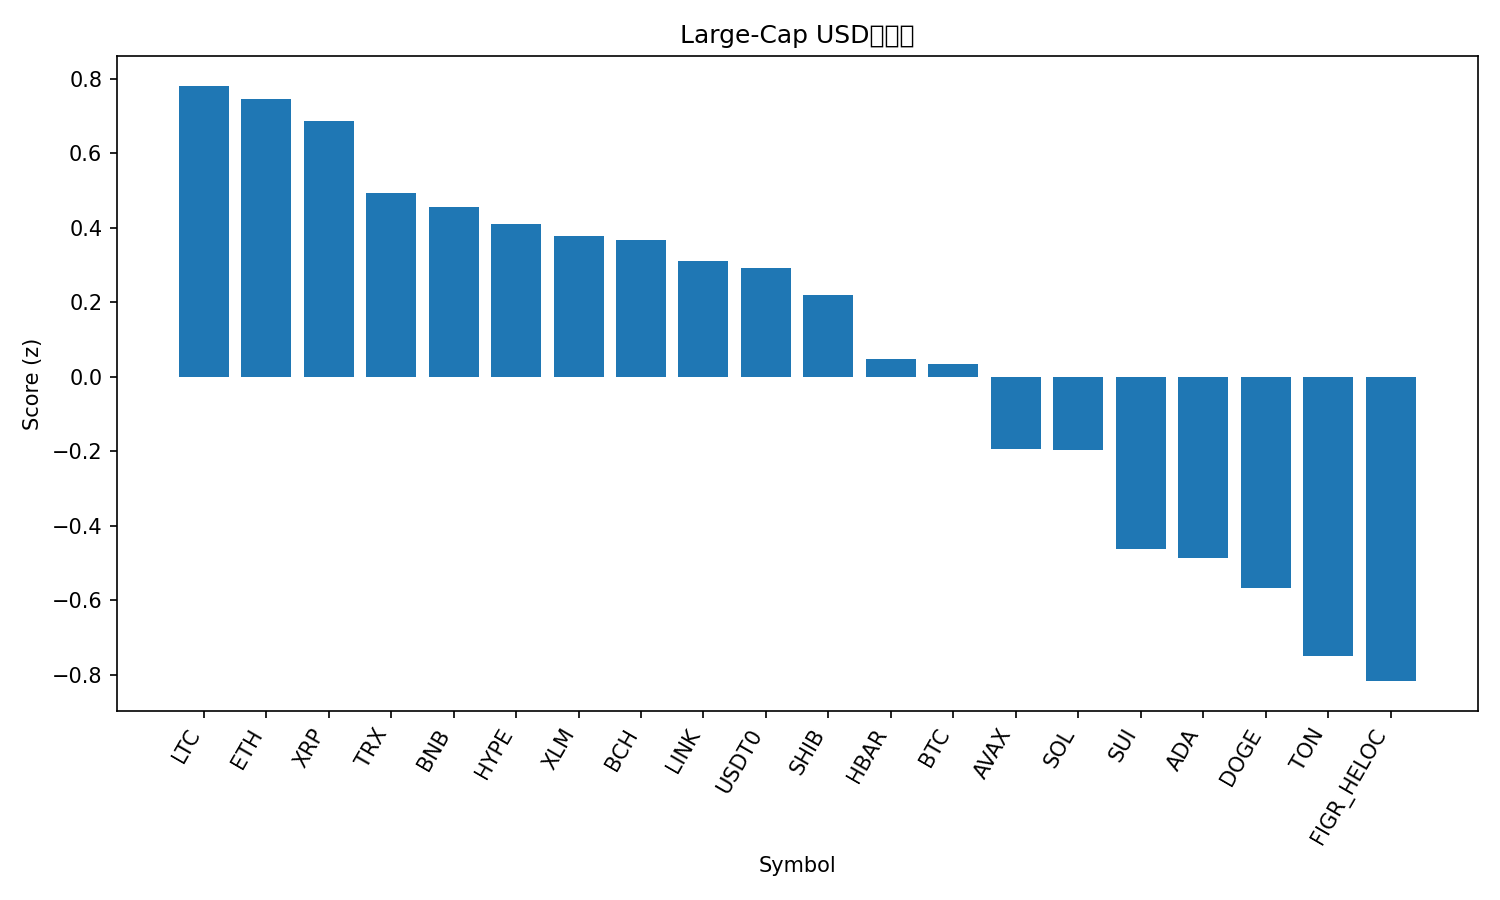

The file beside this chart, header and first rows:
rank, name, symbol, price, pct_1h, pct_24h, pct_7d, pct_1h_vs_btc, pct_24h_vs_btc, pct_7d_vs_btc, market_cap_rank, market_cap, volume_usd, score
1, Litecoin, LTC, 104, 0.2829, 0.2432, -8.875, 0.2829, 0.4572, -3.582, 29, 7939791921, 250508265, 0.7817
2, Ethereum, ETH, 4012, 0.3299, -0.1011, -10.31, 0.3299, 0.1128, -5.019, 2, 484133620799, 16481146839, 0.7448
3, XRP, XRP, 2.79, 0.2149, 0.241, -7.012, 0.2149, 0.4549, -1.72, 4, 166818074803, 2761191076, 0.6873
4, TRON, TRX, 0.3371, 0.2165, -0.5723, -2.412, 0.2165, -0.3584, 2.88, 10, 31911061144, 388698165, 0.4928
5, BNB, BNB, 973.4, 0.1294, 0.3843, -8.788, 0.1294, 0.5983, -3.496, 5, 135487719432, 1534277422, 0.4557
6, Hyperliquid, HYPE, 44.7, 0.07765, 1.334, -17.45, 0.07766, 1.548, -12.15, 18, 12098285953, 459490257, 0.4095
7, Stellar, XLM, 0.3582, 0.2964, -0.8207, -7.835, 0.2965, -0.6067, -2.543, 20, 11421084170, 87760628, 0.3772
8, Bitcoin Cash, BCH, 538.6, 0.3387, -0.8868, -10.15, 0.3387, -0.6729, -4.861, 22, 10734433851, 156004857, 0.3675
9, Chainlink, LINK, 20.78, 0.3885, -1.217, -11.11, 0.3885, -1.003, -5.822, 15, 14090677508, 301987247, 0.3117
10, USDT0, USDT0, 1.0, 0.01296, -0.05012, -0.01936, 0.01297, 0.1638, 5.273, 30, 7508567675, 281196512, 0.2921
11, Shiba Inu, SHIB, 1.175e-05, 0.3043, -1.066, -9.581, 0.3043, -0.852, -4.289, 31, 6919152163, 102967744, 0.2195
12, Hedera, HBAR, 0.2115, 0.2426, -0.847, -12.41, 0.2426, -0.6331, -7.12, 25, 8957337670, 97607725, 0.04838
13, Bitcoin, BTC, 109424, -1.114159679101101e-05, -0.2139, -5.292, 0.0, 0.0, 0.0, 1, 2180379773472, 22355837091, 0.03549
14, Avalanche, AVAX, 28.35, 0.353, -1.876, -14.19, 0.353, -1.662, -8.901, 19, 11965801360, 559045567, -0.1952
15, Solana, SOL, 201.9, 0.1137, -0.3327, -16.47, 0.1137, -0.1187, -11.18, 6, 109659951763, 3622726755, -0.1959
16, Sui, SUI, 3.15, 0.1855, -1.528, -13.88, 0.1855, -1.314, -8.585, 21, 11237230282, 540301665, -0.4612
17, Cardano, ADA, 0.7758, 0.2049, -1.721, -13.61, 0.2049, -1.507, -8.321, 11, 28334714392, 842863111, -0.4862
18, Dogecoin, DOGE, 0.2288, 0.1636, -1.57, -14.77, 0.1636, -1.356, -9.478, 8, 34564870061, 1252907102, -0.5684
19, Toncoin, TON, 2.69, 0.03852, -1.377, -13.16, 0.03853, -1.163, -7.869, 32, 6838399185, 34280195, -0.7489
20, Figure Heloc, FIGR_HELOC, 1.0, 0.0, -2.438, 0.0, 1.114159679101101e-05, -2.224, 5.292, 17, 12680434445, 2600, -0.8173
21, Cronos, CRO, 0.1856, -0.2697, -1.446, -19.15, -0.2696, -1.233, -13.85, 34, 6456600718, 31725130, -1.811
